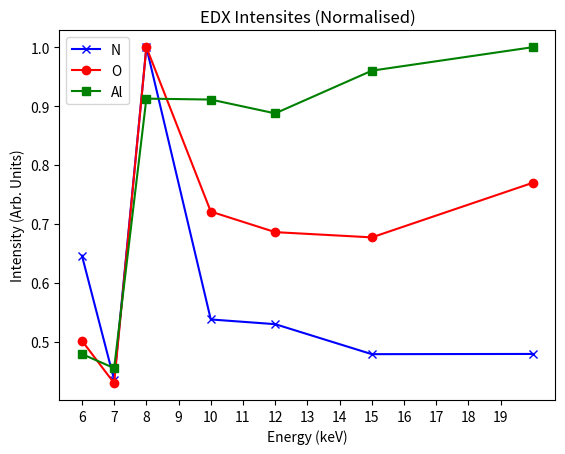
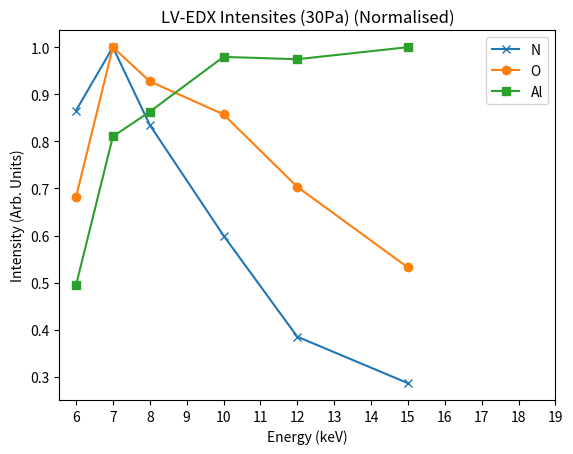
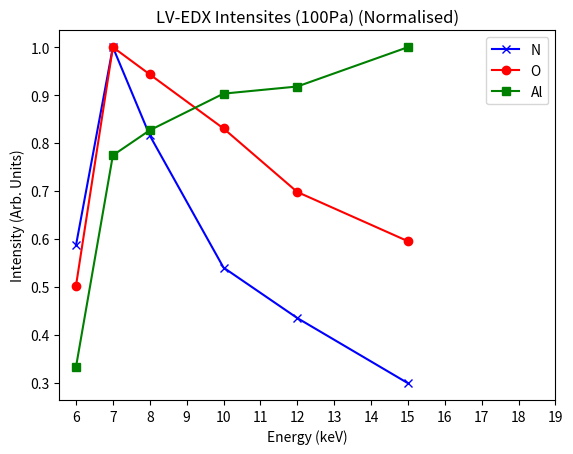
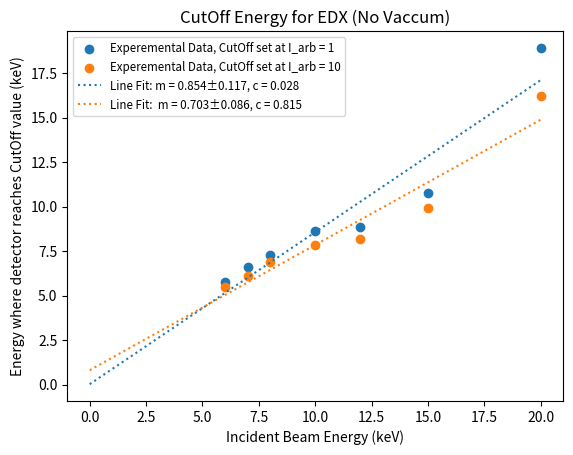
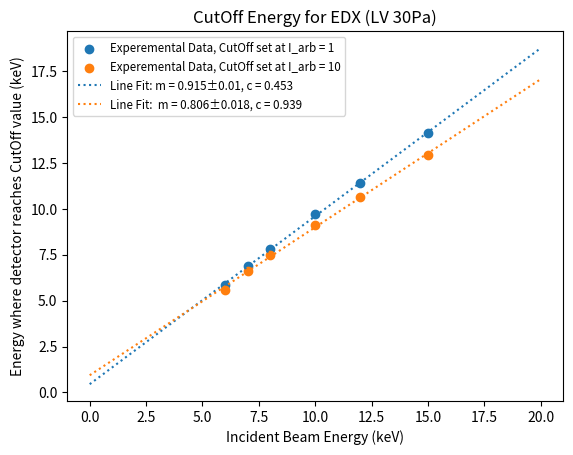
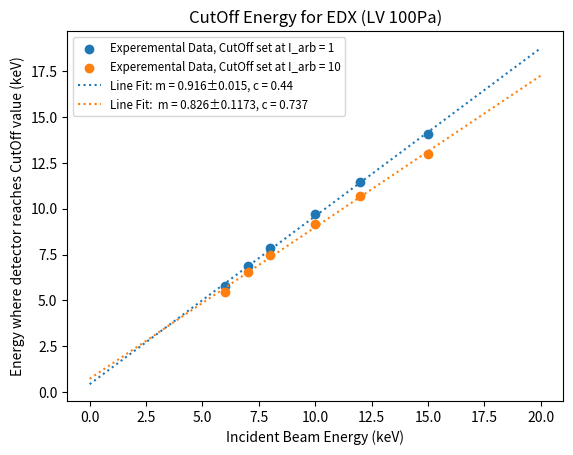
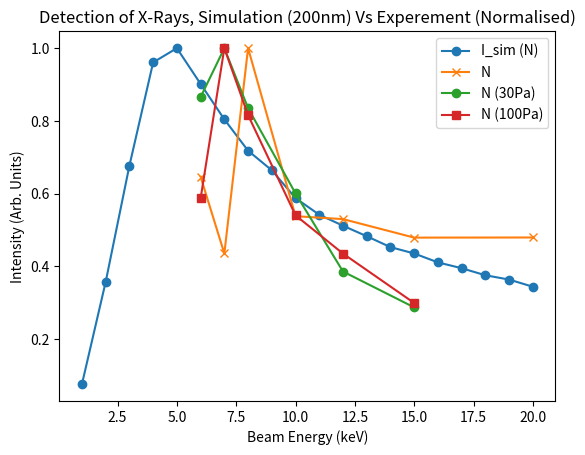
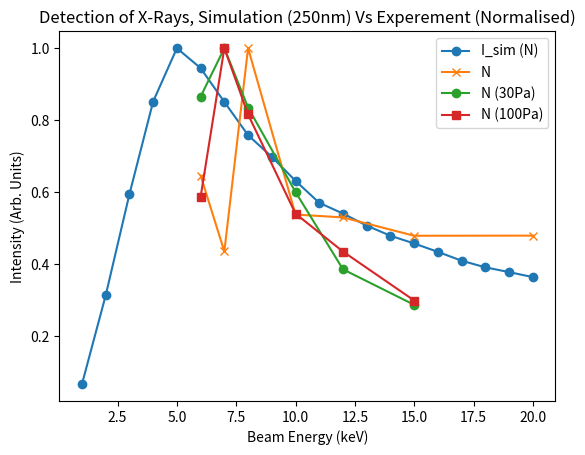
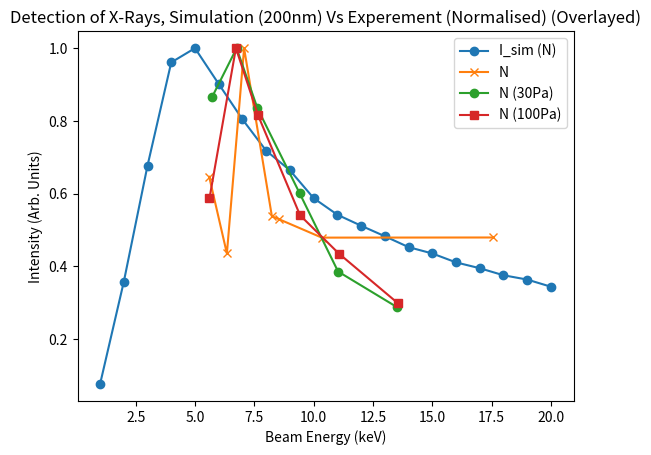
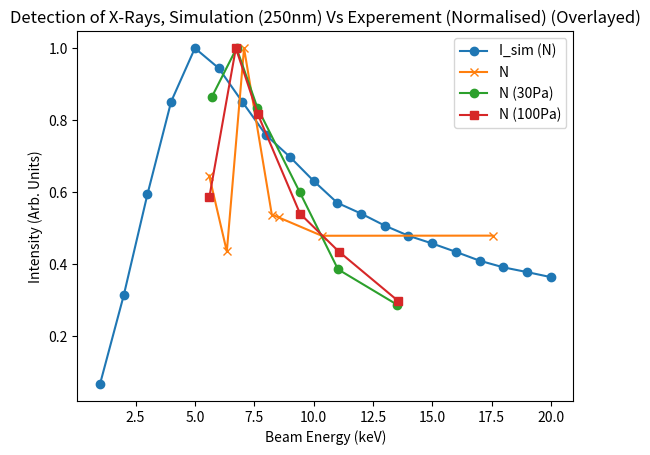
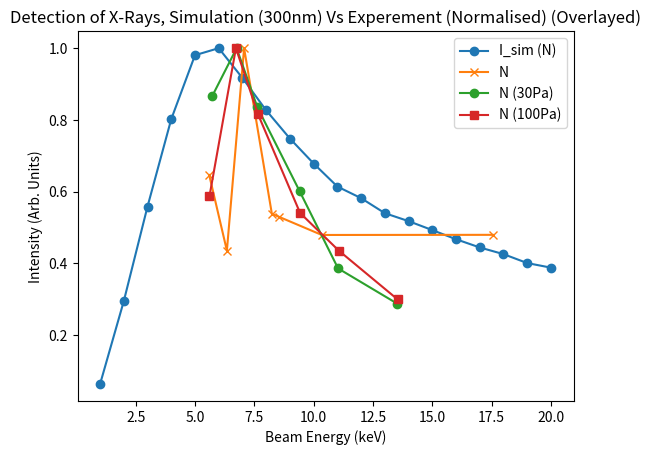
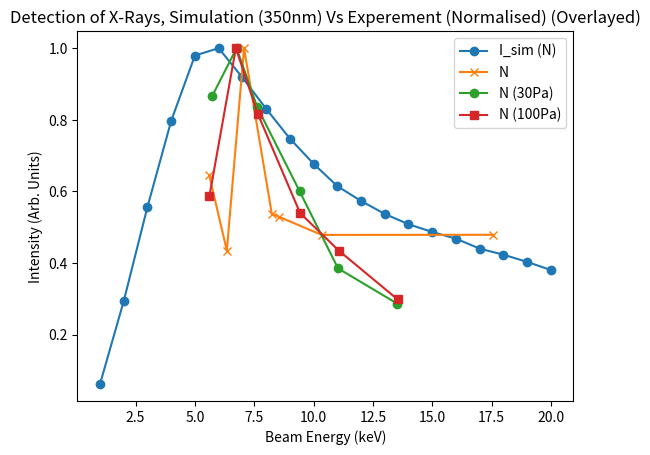
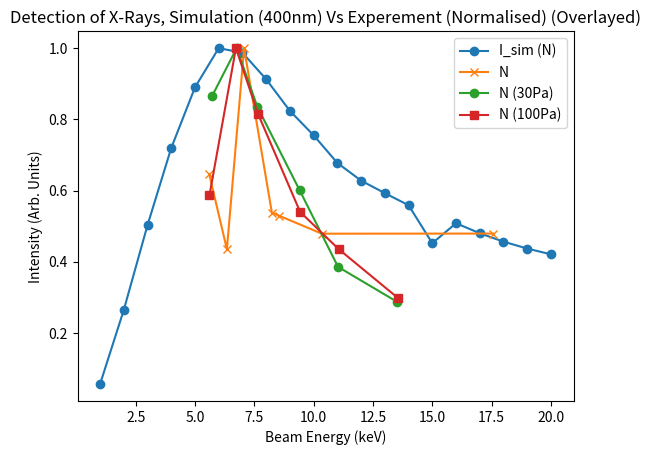
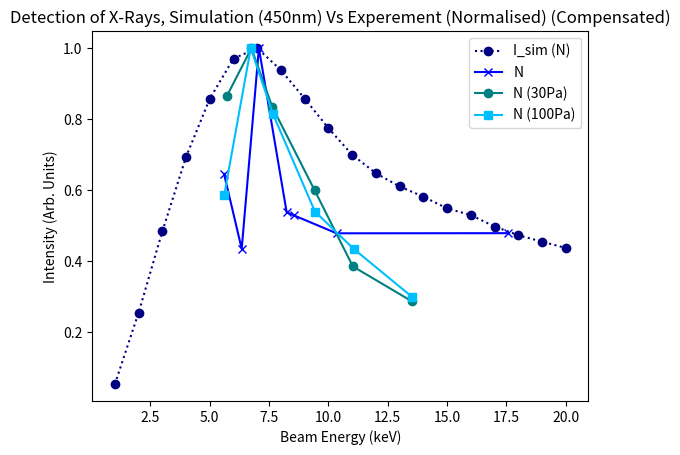
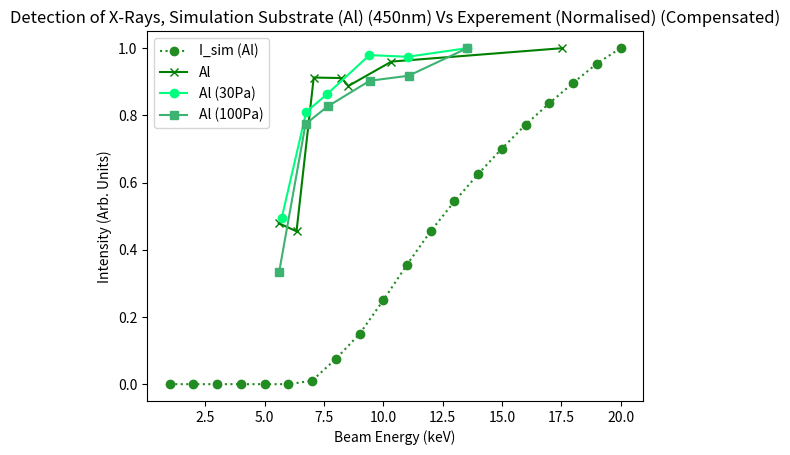
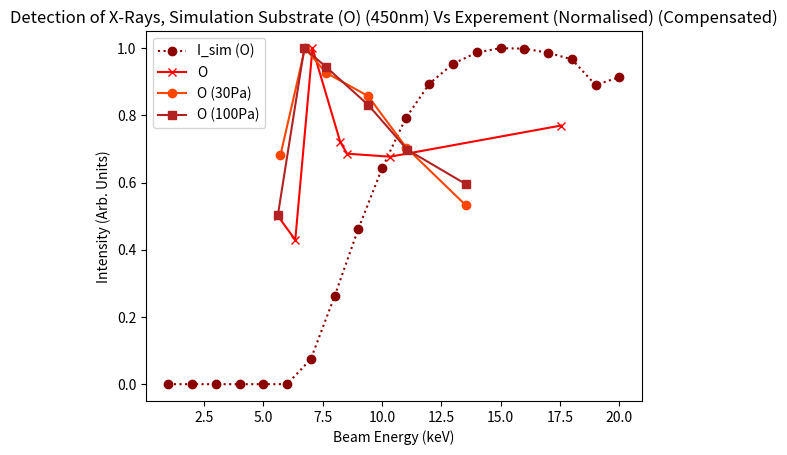

The script that saved these images, in order:
import numpy as np
import matplotlib.pyplot as plt
from scipy import stats


# LV_EDX_Cut1 = np.array([5.78,5.85,5.74,6.42,6.59,6.88,6.89,6.73,7.84,7.8,7.27,8.63,9.7,9.7,8.11,8.87,11.45,11.39,8.95,10.79,14.09,13.56,14.15,14.17,10.63,18.9])

# LV_EDX_Cut10 = np.array([5.44,5.59,5.46,5.91,6.1,6.57,6.62,6.41,7.47,7.46,6.87,7.85,9.16,9.13,7.52,8.19,10.68,10.67,8.1,9.9,12.99,12.11,12.91,12.81,9.67,16.19])

# LV_EDX_Energy = np.array([6,7,8,10,12,15,20])
# EDX_Energy = np.array([6,7,8,10,12,15])

# LV_EDXPeaksN = np.array([1070, 1684, 1776, 1394, 1196, 1824, 1946, 2161, 1488, 1625, 2749, 1478,  985, 1168, 1596, 1456,  793,  750, 1659, 1316,  545,  336, 558,  574, 1544, 1317])

# LV_EDXPeaksO = np.array([20233, 27400, 25015, 21065, 21420, 40288, 40200, 44746, 37999, 37284, 49877, 35953, 33453, 34466, 40839, 34212, 28113, 28278,35933, 33768, 23975, 12857, 21404, 21959, 35618, 38393])

# LV_EDXPeaksAl = np.array([17986, 24891, 22544, 19563, 21418, 41854, 40806, 42961, 44682, 43452, 51782, 42887, 48815, 49315, 45000, 41782, 49619, 49066, 42351, 45196, 54057, 30174, 50354, 49236, 44549, 47074])

EDX_Energy = np.array([6,7,8,10,12,15,20])
LV_EDX_Energy = np.array([6,7,8,10,12,15])

EDX_Cut1 = np.array([5.74,6.59,7.27,8.63,8.87,10.79,18.9])
LV_EDX_Cut1_100 = np.array([5.78,6.88,7.84,9.7,11.45,14.09])
LV_EDX_Cut1_30 = np.array([5.85,6.89,7.8,9.7,11.39,14.15])

EDX_Cut10 = np.array([5.46,6.1,6.87,7.85,8.19,9.9,16.19])
LV_EDX_Cut10_100 = np.array([5.44,6.57,7.47,9.16,10.68,12.99])
LV_EDX_Cut10_30 = np.array([5.59,6.62,7.46,9.13,10.67,12.91])

EDXPeaksN = np.array([1776,1196,2749,1478,1456,1316,1317])
LV_EDXPeaksN_100 = np.array([1070,1824,1488,985,793,545])
LV_EDXPeaksN_30 = np.array([1684,1946,1625,1168,750,558])

EDXPeaksO = np.array([25015,21420,49877,35953,34212,33768,38393])
LV_EDXPeaksO_100 = np.array([20233,40288,37999,33453,28113,23975])
LV_EDXPeaksO_30 = np.array([27400,40200,37284,34466,28278,21404])

EDXPeaksAl = np.array([22544,21418,42961,42887,41782,45196,47074])
LV_EDXPeaksAl_100 = np.array([17986,41854,44682,48815,49619,54057])
LV_EDXPeaksAl_30 = np.array([24891,40806,43452,49315,49066,50354])

Ray_AbsorbAl_200 = np.array([0,0,0,0.01,43.31,214.46,453.82,724.70,1004.51,1322.22,1628.55,1936.70,2249.50,2573.57,2895.99,3238.39,3570.42,3917.07,4261.61,4628.86])
Ray_DetectAl_200 = np.array([0,0,0,0.01,40.54,198.18,412.81,646.76,877.80,1128.30,1354.43,1567.11,1768.83,1963.08,2137.60,2311.64,2457.30,2601.30,2726.82,2844.39])
Ray_AbsorbB_200 = np.array([6.44,20.04,35.45,51.06,51.17,44.42,38.51,33.58,30.51,26.59,24.19,22.60,21.16,19.67,18.83,17.66,16.84,15.94,15.39,14.49])
Ray_DetectB_200 = np.array([6.30,18.55,30.31,39.56,38.11,32.91,28.63,25.07,22.88,19.97,18.23,17.08,16.01,14.89,14.27,13.40,12.80,12.12,11.71,11.02])
Ray_AbsorbN_200 = np.array([20.90,104.14,213.02,333.16,362.95,329.85,293.68,261.39,240.78,212.67,195.49,184.06,173.54,162.59,156.24,147.27,141.23,134.26,130.07,122.95])
Ray_DetectN_200 = np.array([20.54,97.16,184.19,261.54,272.19,245.39,218.88,195.41,180.72,159.87,147.44,139.22,131.34,123.18,118.43,111.75,107.38,102.11,98.88,93.52])
Ray_AbsorbO_200 = np.array([0,0,0,4.43,141.82,387.57,650.81,916.26,1167.23,1447.04,1702.00,1950.61,2197.50,2451.45,2698.38,2959.52,3208.34,3467.10,3721.43,3992.92])
Ray_DetectO_200 = np.array([0,0,0,1.66,51.26,132.44,208.28,271.42,318.49,360.81,386.02,401.24,409.75,413.60,409.71,405.73,394.21,385.43,374.33,360.65])

Ray_AbsorbAl_250 = np.array([0,0,0,0,6.71,120.25,342.16,616.75,901.72,1216.68,1544.41,1850.65,2168.70,2494.73,2826.38,3163.59,3507.13,3857.43,4209.92,4570.23])
Ray_DetectAl_250 = np.array([0,0,0,0,6.22,110.28,308.79,546.68,782.68,1031.81,1277.09,1488.90,1695.19,1888.50,2075.58,2244.53,2402.74,2543.09,2674.84,2792.23])
Ray_AbsorbB_250 = np.array([6.46,20.02,35.48,52.12,62.39,57.29,50.20,43.73,39.42,35.09,31.28,29.31,27.20,25.45,24.18,22.74,21.34,20.25,19.51,18.69])
Ray_DetectB_250 = np.array([6.31,18.53,30.32,40.20,44.17,39.60,34.62,30.26,27.46,24.52,21.93,20.62,19.20,18.00,17.11,16.16,15.15,14.40,13.89,13.31])
Ray_AbsorbN_250 = np.array([20.93,104.03,213.16,337.46,433.07,420.98,380.98,338.88,310.29,279.99,252.02,238.15,222.60,209.80,200.40,189.40,178.77,170.36,164.58,158.39])
Ray_DetectN_250 = np.array([20.56,97.08,184.28,264.23,310.22,293.03,263.87,235.22,216.53,195.82,176.89,167.63,157.25,148.50,141.84,134.60,126.99,121.27,117.17,112.83])
Ray_AbsorbO_250 = np.array([0,0,0,0.03,45.09,256.28,525.12,806.10,1070.06,1350.06,1629.22,1876.31,2129.81,2386.14,2642.44,2899.08,3159.65,3421.79,3681.73,3947.70])
Ray_DetectO_250 = np.array([0,0,0,0.01,13.05,70.58,135.59,193.39,236.27,272.74,299.95,312.80,321.25,323.47,325.21,320.37,314.65,305.52,297.15,287.40])

Ray_AbsorbAl_300 = np.array([0,0,0,0,0.16,51.40,237.16,500.61,798.17,1118.01,1450.67,1766.60,2097.08,2421.39,2751.10,3085.23,3440.02,3786.76,4156.77,4511.40])
Ray_DetectAl_300 = np.array([0,0,0,0,0.14,46.66,212.24,440.35,687.80,941.72,1191.50,1412.55,1629.09,1824.37,2009.32,2174.61,2339.38,2487.92,2623.09,2742.64])
Ray_AbsorbB_300 = np.array([6.45,19.99,35.40,52.13,67.75,69.15,61.65,54.66,48.34,43.19,38.43,35.97,32.96,31.34,29.59,27.85,26.34,25.09,23.42,22.59])
Ray_DetectB_300 = np.array([6.31,18.50,30.27,40.24,46.56,44.98,39.83,35.14,31.30,28.04,25.11,23.62,21.72,20.73,19.60,18.48,17.49,16.68,15.63,15.08])
Ray_AbsorbN_300 = np.array([20.93,103.90,212.72,337.49,462.56,501.64,467.05,422.02,379.68,343.79,309.39,291.68,269.69,257.83,244.81,231.79,220.21,210.80,197.22,191.32])
Ray_DetectN_300 = np.array([20.56,96.94,183.98,264.43,323.28,329.76,302.34,272.56,246.60,223.61,202.42,191.73,177.91,170.60,162.34,153.94,146.36,140.23,132.00,127.78])
Ray_AbsorbO_300 = np.array([0,0,0,0,5.86,141.21,397.79,683.28,971.04,1259.95,1546.76,1805.34,2071.96,2325.97,2580.78,2836.49,3106.53,3365.93,3643.54,3904.00])
Ray_DetectO_300 = np.array([0,0,0,0,1.35,31.22,82.73,132.26,173.21,205.87,229.88,243.64,252.85,256.25,257.16,252.90,248.62,244.13,235.94,230.00])

Ray_AbsorbAl_350 = np.array([0,0,0,0,0.15,50.51,235.56,496.81,794.68,796.01,1450.13,1771.30,2095.44,2423.62,2750.91,3087.47,3444.53,3789.35,4147.64,4524.84])
Ray_DetectAl_350 = np.array([0,0,0,0,0.14,45.84,210.87,436.98,684.76,685.95,1191.60,1415.79,1627.75,1824.53,2006.22,2177.48,2345.46,2486.88,2620.23,2750.88])
Ray_AbsorbB_350 = np.array([6.46,20.04,35.49,52.03,67.91,69.34,62.38,55.02,48.60,43.37,38.64,35.58,32.95,30.89,29.30,28.07,26.19,24.85,23.75,22.24])
Ray_DetectB_350 = np.array([6.31,18.56,30.32,40.12,46.69,45.16,40.07,35.47,31.43,28.12,25.27,23.35,21.70,20.41,19.44,18.61,17.43,16.56,15.83,14.86])
Ray_AbsorbN_350 = np.array([20.93,104.16,213.18,336.90,463.66,502.78,469.92,424.66,381.48,344.91,310.77,288.83,269.71,254.47,242.70,233.65,218.98,210.30,200.22,188.59])
Ray_DetectN_350 = np.array([20.56,97.22,184.24,263.76,324.13,330.93,303.90,274.99,247.45,224.13,203.48,189.80,177.81,168.33,161.13,154.99,145.76,140.15,133.49,125.99])
Ray_AbsorbO_350 = np.array([0,0,0,0,5.76,138.68,394.68,678.69,966.34,1258.05,1545.89,1810.49,2070.94,2329.51,2581.46,2838.26,3110.30,3368.37,3634.48,3916.41])
Ray_DetectO_350 = np.array([0,0,0,0,1.33,30.65,82.21,131.43,172.37,206.13,230.21,244.01,252.63,255.87,255.78,253.46,249.95,243.17,236.72,230.45])

Ray_AbsorbAl_400 = np.array([0,0,0,0,0,1.54,75.78,281.37,570.58,892.09,1248.95,1589.41,1919.96,2263.37,2592.61,2943.50,3298.31,3657.69,4021.60,4377.66])
Ray_DetectAl_400 = np.array([0,0,0,0,0,1.37,66.57,84.54,243.41,484.42,741.28,1013.20,1254.67,1472.08,1686.67,1868.44,2048.60,2217.51,2371.64,2509.01,2625.72])
Ray_AbsorbB_400 = np.array([6.44,20.00,35.54,52.09,69.11,84.07,48.30,77.60,68.71,62.17,54.90,49.83,46.41,43.25,40.82,38.56,35.99,34.13,32.31,31.01])
Ray_DetectB_400 = np.array([6.30,18.52,30.26,40.18,47.21,50.93,43.48,38.51,34.88,30.95,28.43,26.63,24.94,23.69,22.44,21.07,19.95,19.02,18.25])
Ray_AbsorbN_400 = np.array([20.88,103.95,213.48,337.26,469.12,594.38,626.10,592.50,536.14,491.77,439.55,403.05,378.41,354.99,337.10,319.99,300.54,286.15,272.35,262.18])
Ray_DetectN_400 = np.array([20.52,97.02,184.49,264.03,326.55,366.99,362.29,334.92,302.33,277.14,248.63,230.40,217.50,205.04,165.87,186.48,176.14,167.48,160.36,154.40])
Ray_AbsorbO_400 = np.array([0,0,0,0,0.01,13.82,169.13,432.96,739.59,1043.86,1364.65,1652.85,1922.22,2196.78,2451.95,2723.13,2994.09,3265.29,3537.68,3800.54])
Ray_DetectO_400 = np.array([0,0,0,0,0,1.95,22.68,54.36,86.04,111.58,133.18,145.85,153.02,158.72,158.77,157.79,156.27,153.28,148.87,144.16])


Ray_DetectN_450 = np.array([20.56,97.25,184.41,264.40,326.80,369.96,381.05,357.42,326.88,295.17,266.69,246.80,232.66,221.72,209.18,201.99,189.70,180.38,173.44,166.69])
Ray_DetectAl_450 = np.array([0,0,0,0,0,0,26.50,193.24,384.07,642.00,914.58,1172.00,1399.13,1608.94,1803.97,1986.27,2151.53,2306.00,2454.26,2572.23])
Ray_DetectO_450 = np.array([0,0,0,0,0,0,9.33,32.69,57.80,80.30,99.03,111.92,119.32,123.49,125.09,124.91,123.39,120.92,111.38,114.29])

BeamEnergy = np.arange(1,21,1)


plt.figure(1)
plt.title('EDX Intensites (Normalised)')
plt.xlabel('Energy (keV)')
plt.ylabel('Intensity (Arb. Units)')
plt.plot(EDX_Energy,(EDXPeaksN/max(EDXPeaksN)), label = 'N', marker = 'x', color = 'blue')
plt.plot(EDX_Energy,(EDXPeaksO/max(EDXPeaksO)), label = 'O', marker = 'o', color = 'red')
plt.plot(EDX_Energy,(EDXPeaksAl/max(EDXPeaksAl)), label = 'Al', marker = 's', color = 'green')
plt.legend()
plt.xticks(np.arange(6,20,1))

plt.figure(2)
plt.title('LV-EDX Intensites (30Pa) (Normalised)')
plt.xlabel('Energy (keV)')
plt.ylabel('Intensity (Arb. Units)')
plt.plot(LV_EDX_Energy,(LV_EDXPeaksN_30/max(LV_EDXPeaksN_30)), label = 'N', marker = 'x')
plt.plot(LV_EDX_Energy,(LV_EDXPeaksO_30/max(LV_EDXPeaksO_30)), label = 'O', marker = 'o')
plt.plot(LV_EDX_Energy,(LV_EDXPeaksAl_30/max(LV_EDXPeaksAl_30)), label = 'Al', marker = 's')
plt.legend()
plt.xticks(np.arange(6,20,1))

plt.figure(3)
plt.title('LV-EDX Intensites (100Pa) (Normalised)')
plt.xlabel('Energy (keV)')
plt.ylabel('Intensity (Arb. Units)')
plt.plot(LV_EDX_Energy,(LV_EDXPeaksN_100/max(LV_EDXPeaksN_100)), label = 'N', marker = 'x', color = 'blue')
plt.plot(LV_EDX_Energy,(LV_EDXPeaksO_100/max(LV_EDXPeaksO_100)), label = 'O', marker = 'o', color = 'red')
plt.plot(LV_EDX_Energy,(LV_EDXPeaksAl_100/max(LV_EDXPeaksAl_100)), label = 'Al', marker = 's', color = 'green')
plt.legend()
plt.xticks(np.arange(6,20,1))

xGen = np.linspace(0,20,10001)
m, c, r, p, std_err = stats.linregress(EDX_Energy,EDX_Cut1)
dm = m * np.sqrt((1-r)/(len(EDX_Energy)-2)) #?
m1, c1, r1, p1, std_err1 = stats.linregress(LV_EDX_Energy,LV_EDX_Cut1_30)
m2, c2, r2, p2, std_err2 = stats.linregress(LV_EDX_Energy,LV_EDX_Cut1_100)
m3, c3, r3, p3, std_err3 = stats.linregress(EDX_Energy,EDX_Cut10)
m4, c4, r4, p4, std_err4 = stats.linregress(LV_EDX_Energy,LV_EDX_Cut10_30)
m5, c5, r5, p5, std_err5 = stats.linregress(LV_EDX_Energy,LV_EDX_Cut10_100)

yGen = m * xGen + c
yGen1 = m1 * xGen + c1
yGen2 = m2 * xGen + c2
yGen3 = m3 * xGen + c3
yGen4 = m4 * xGen + c4
yGen5 = m5 * xGen + c5


plt.figure(5)
plt.title('CutOff Energy for EDX (No Vaccum)')
plt.xlabel('Incident Beam Energy (keV)')
plt.ylabel('Energy where detector reaches CutOff value (keV)')
plt.scatter(EDX_Energy,EDX_Cut1, label = 'Experemental Data, CutOff set at I_arb = 1')
plt.scatter(EDX_Energy,EDX_Cut10, label = 'Experemental Data, CutOff set at I_arb = 10')
plt.plot(xGen,yGen, label = 'Line Fit: m = '+str(np.around(m,3)) + '±' + str(np.around(std_err,3)) +', c = '+str(np.around(c,3)), linestyle = ':')
plt.plot(xGen,yGen3, label = 'Line Fit:  m = '+str(np.around(m3,3)) + '±' + str(np.around(std_err3,3)) + ', c = '+str(np.around(c3,3)), linestyle = ':')
plt.legend(loc = 'best',fontsize="small")

plt.figure(6)
plt.title('CutOff Energy for EDX (LV 30Pa)')
plt.xlabel('Incident Beam Energy (keV)')
plt.ylabel('Energy where detector reaches CutOff value (keV)')
plt.scatter(LV_EDX_Energy,LV_EDX_Cut1_30, label = 'Experemental Data, CutOff set at I_arb = 1')
plt.scatter(LV_EDX_Energy,LV_EDX_Cut10_30, label = 'Experemental Data, CutOff set at I_arb = 10')
plt.plot(xGen,yGen1, label = 'Line Fit: m = '+str(np.around(m1,3)) + '±' + str(np.around(std_err1,3)) +', c = '+str(np.around(c1,3)), linestyle = ':')
plt.plot(xGen,yGen4, label = 'Line Fit:  m = '+str(np.around(m4,3)) + '±' + str(np.around(std_err4,3)) +', c = '+str(np.around(c4,3)), linestyle = ':')
plt.legend(loc = 'best',fontsize="small")

plt.figure(7)
plt.title('CutOff Energy for EDX (LV 100Pa)')
plt.xlabel('Incident Beam Energy (keV)')
plt.ylabel('Energy where detector reaches CutOff value (keV)')
plt.scatter(LV_EDX_Energy,LV_EDX_Cut1_100, label = 'Experemental Data, CutOff set at I_arb = 1')
plt.scatter(LV_EDX_Energy,LV_EDX_Cut10_100, label = 'Experemental Data, CutOff set at I_arb = 10')
plt.plot(xGen,yGen2, label = 'Line Fit: m = '+str(np.around(m2,3)) + '±' + str(np.around(std_err2,3)) +', c = '+str(np.around(c2,3)), linestyle = ':')
plt.plot(xGen,yGen5, label = 'Line Fit:  m = '+str(np.around(m5,3)) + '±' + str(np.around(std_err,5)) +', c = '+str(np.around(c5,3)), linestyle = ':')
plt.legend(loc = 'best',fontsize="small")

plt.figure(103)
plt.title('Detection of X-Rays, Simulation (200nm) Vs Experement (Normalised)')
plt.xlabel('Beam Energy (keV)')
plt.ylabel('Intensity (Arb. Units)')
plt.plot(BeamEnergy,(Ray_DetectN_200 / max(Ray_DetectN_200)), label = 'I_sim (N)', marker = 'o')
plt.plot(EDX_Energy,(EDXPeaksN/max(EDXPeaksN)), label = 'N', marker = 'x')
plt.plot(LV_EDX_Energy,(LV_EDXPeaksN_30/max(LV_EDXPeaksN_30)), label = 'N (30Pa)', marker = 'o')
plt.plot(LV_EDX_Energy,(LV_EDXPeaksN_100/max(LV_EDXPeaksN_100)), label = 'N (100Pa)', marker = 's')
plt.legend()

plt.figure(104)
plt.title('Detection of X-Rays, Simulation (250nm) Vs Experement (Normalised)')
plt.xlabel('Beam Energy (keV)')
plt.ylabel('Intensity (Arb. Units)')
plt.plot(BeamEnergy,(Ray_DetectN_250 / max(Ray_DetectN_250)), label = 'I_sim (N)', marker = 'o')
plt.plot(EDX_Energy,(EDXPeaksN/max(EDXPeaksN)), label = 'N', marker = 'x')
plt.plot(LV_EDX_Energy,(LV_EDXPeaksN_30/max(LV_EDXPeaksN_30)), label = 'N (30Pa)', marker = 'o')
plt.plot(LV_EDX_Energy,(LV_EDXPeaksN_100/max(LV_EDXPeaksN_100)), label = 'N (100Pa)', marker = 's')
plt.legend()


DeltaEDX1 = EDX_Energy - EDX_Cut1
DeltaEDX10 = EDX_Energy - EDX_Cut10

LV_DeltaEDX1_100 = LV_EDX_Energy - LV_EDX_Cut1_100
LV_DeltaEDX10_100 = LV_EDX_Energy - LV_EDX_Cut10_100

LV_DeltaEDX1_30 = LV_EDX_Energy - LV_EDX_Cut1_30
LV_DeltaEDX10_30 = LV_EDX_Energy - LV_EDX_Cut10_30

AvgDelta = (DeltaEDX10 + DeltaEDX1) / 2
AvgDelta_LV_100 = (LV_DeltaEDX10_100 + LV_DeltaEDX1_100) / 2
AvgDelta_LV_30 = (LV_DeltaEDX10_30 + LV_DeltaEDX1_30) / 2



plt.figure(130)
plt.title('Detection of X-Rays, Simulation (200nm) Vs Experement (Normalised) (Overlayed)')
plt.xlabel('Beam Energy (keV)')
plt.ylabel('Intensity (Arb. Units)')
plt.plot(BeamEnergy,(Ray_DetectN_200 / max(Ray_DetectN_200)), label = 'I_sim (N)', marker = 'o')
plt.plot((EDX_Energy - AvgDelta),(EDXPeaksN/max(EDXPeaksN)), label = 'N', marker = 'x')
plt.plot((LV_EDX_Energy - AvgDelta_LV_30),(LV_EDXPeaksN_30/max(LV_EDXPeaksN_30)), label = 'N (30Pa)', marker = 'o')
plt.plot((LV_EDX_Energy - AvgDelta_LV_100),(LV_EDXPeaksN_100/max(LV_EDXPeaksN_100)), label = 'N (100Pa)', marker = 's')
plt.legend()

plt.figure(131)
plt.title('Detection of X-Rays, Simulation (250nm) Vs Experement (Normalised) (Overlayed)')
plt.xlabel('Beam Energy (keV)')
plt.ylabel('Intensity (Arb. Units)')
plt.plot(BeamEnergy,(Ray_DetectN_250 / max(Ray_DetectN_250)), label = 'I_sim (N)', marker = 'o')
plt.plot((EDX_Energy - AvgDelta),(EDXPeaksN/max(EDXPeaksN)), label = 'N', marker = 'x')
plt.plot((LV_EDX_Energy - AvgDelta_LV_30),(LV_EDXPeaksN_30/max(LV_EDXPeaksN_30)), label = 'N (30Pa)', marker = 'o')
plt.plot((LV_EDX_Energy - AvgDelta_LV_100),(LV_EDXPeaksN_100/max(LV_EDXPeaksN_100)), label = 'N (100Pa)', marker = 's')
plt.legend()

plt.figure(132)
plt.title('Detection of X-Rays, Simulation (300nm) Vs Experement (Normalised) (Overlayed)')
plt.xlabel('Beam Energy (keV)')
plt.ylabel('Intensity (Arb. Units)')
plt.plot(BeamEnergy,(Ray_DetectN_300 / max(Ray_DetectN_300)), label = 'I_sim (N)', marker = 'o')
plt.plot((EDX_Energy - AvgDelta),(EDXPeaksN/max(EDXPeaksN)), label = 'N', marker = 'x')
plt.plot((LV_EDX_Energy - AvgDelta_LV_30),(LV_EDXPeaksN_30/max(LV_EDXPeaksN_30)), label = 'N (30Pa)', marker = 'o')
plt.plot((LV_EDX_Energy - AvgDelta_LV_100),(LV_EDXPeaksN_100/max(LV_EDXPeaksN_100)), label = 'N (100Pa)', marker = 's')
plt.legend()

plt.figure(133)
plt.title('Detection of X-Rays, Simulation (350nm) Vs Experement (Normalised) (Overlayed)')
plt.xlabel('Beam Energy (keV)')
plt.ylabel('Intensity (Arb. Units)')
plt.plot(BeamEnergy,(Ray_DetectN_350 / max(Ray_DetectN_350)), label = 'I_sim (N)', marker = 'o')
plt.plot((EDX_Energy - AvgDelta),(EDXPeaksN/max(EDXPeaksN)), label = 'N', marker = 'x')
plt.plot((LV_EDX_Energy - AvgDelta_LV_30),(LV_EDXPeaksN_30/max(LV_EDXPeaksN_30)), label = 'N (30Pa)', marker = 'o')
plt.plot((LV_EDX_Energy - AvgDelta_LV_100),(LV_EDXPeaksN_100/max(LV_EDXPeaksN_100)), label = 'N (100Pa)', marker = 's')
plt.legend()

plt.figure(134)
plt.title('Detection of X-Rays, Simulation (400nm) Vs Experement (Normalised) (Overlayed)')
plt.xlabel('Beam Energy (keV)')
plt.ylabel('Intensity (Arb. Units)')
plt.plot(BeamEnergy,(Ray_DetectN_400 / max(Ray_DetectN_400)), label = 'I_sim (N)', marker = 'o')
plt.plot((EDX_Energy - AvgDelta),(EDXPeaksN/max(EDXPeaksN)), label = 'N', marker = 'x')
plt.plot((LV_EDX_Energy - AvgDelta_LV_30),(LV_EDXPeaksN_30/max(LV_EDXPeaksN_30)), label = 'N (30Pa)', marker = 'o')
plt.plot((LV_EDX_Energy - AvgDelta_LV_100),(LV_EDXPeaksN_100/max(LV_EDXPeaksN_100)), label = 'N (100Pa)', marker = 's')
plt.legend()

plt.figure(135)
plt.title('Detection of X-Rays, Simulation (450nm) Vs Experement (Normalised) (Compensated)')
plt.xlabel('Beam Energy (keV)')
plt.ylabel('Intensity (Arb. Units)')
plt.plot(BeamEnergy,(Ray_DetectN_450 / max(Ray_DetectN_450)), label = 'I_sim (N)', marker = 'o', color = 'navy', linestyle = 'dotted')
plt.plot((EDX_Energy - AvgDelta),(EDXPeaksN/max(EDXPeaksN)), label = 'N', marker = 'x', color = 'blue')
plt.plot((LV_EDX_Energy - AvgDelta_LV_30),(LV_EDXPeaksN_30/max(LV_EDXPeaksN_30)), label = 'N (30Pa)', marker = 'o', color ='teal')
plt.plot((LV_EDX_Energy - AvgDelta_LV_100),(LV_EDXPeaksN_100/max(LV_EDXPeaksN_100)), label = 'N (100Pa)', marker = 's', color = 'deepskyblue')
plt.legend()

plt.figure(136)
plt.title('Detection of X-Rays, Simulation Substrate (Al) (450nm) Vs Experement (Normalised) (Compensated)')
plt.xlabel('Beam Energy (keV)')
plt.ylabel('Intensity (Arb. Units)')
plt.plot(BeamEnergy,(Ray_DetectAl_450 / max(Ray_DetectAl_450)), label = 'I_sim (Al)', marker = 'o', color = 'forestgreen', linestyle = 'dotted')
plt.plot((EDX_Energy - AvgDelta),(EDXPeaksAl/max(EDXPeaksAl)), label = 'Al', marker = 'x', color = 'green')
plt.plot((LV_EDX_Energy - AvgDelta_LV_30),(LV_EDXPeaksAl_30/max(LV_EDXPeaksAl_30)), label = 'Al (30Pa)', marker = 'o', color ='springgreen')
plt.plot((LV_EDX_Energy - AvgDelta_LV_100),(LV_EDXPeaksAl_100/max(LV_EDXPeaksAl_100)), label = 'Al (100Pa)', marker = 's', color = 'mediumseagreen')
plt.legend()

plt.figure(137)
plt.title('Detection of X-Rays, Simulation Substrate (O) (450nm) Vs Experement (Normalised) (Compensated)')
plt.xlabel('Beam Energy (keV)')
plt.ylabel('Intensity (Arb. Units)')
plt.plot(BeamEnergy,(Ray_DetectO_450 / max(Ray_DetectO_450)), label = 'I_sim (O)', marker = 'o', color = 'darkred', linestyle = 'dotted')
plt.plot((EDX_Energy - AvgDelta),(EDXPeaksO/max(EDXPeaksO)), label = 'O', marker = 'x', color = 'red')
plt.plot((LV_EDX_Energy - AvgDelta_LV_30),(LV_EDXPeaksO_30/max(LV_EDXPeaksO_30)), label = 'O (30Pa)', marker = 'o', color ='orangered')
plt.plot((LV_EDX_Energy - AvgDelta_LV_100),(LV_EDXPeaksO_100/max(LV_EDXPeaksO_100)), label = 'O (100Pa)', marker = 's', color = 'firebrick')
plt.legend()